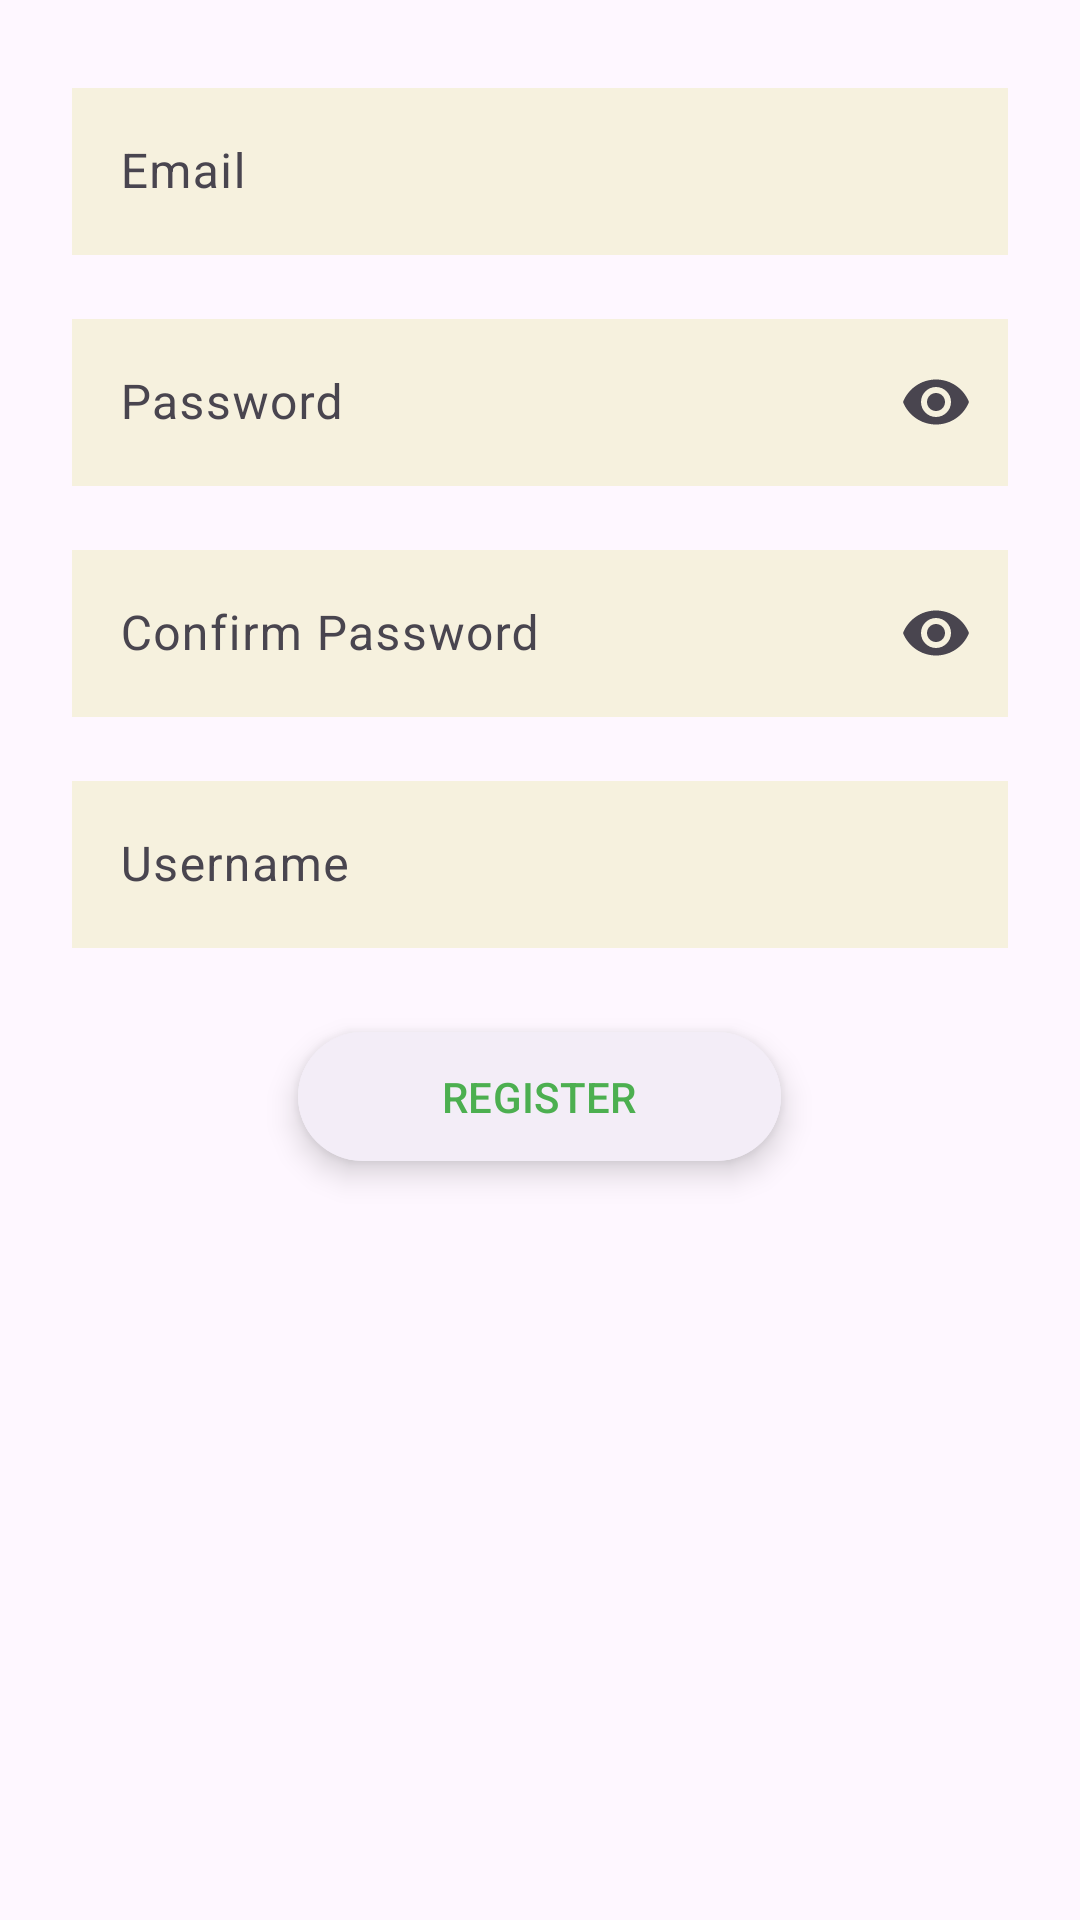

Produce the Android XML layout that renders to this screen, including the resource entries it uses.
<!-- AndroidManifest.xml: application theme Theme.Buddybloom -->
<!-- res/layout/fragment_register.xml -->
<?xml version="1.0" encoding="utf-8"?>
<LinearLayout xmlns:android="http://schemas.android.com/apk/res/android"
    xmlns:app="http://schemas.android.com/apk/res-auto"
    android:layout_width="match_parent"
    android:layout_height="match_parent"
    android:orientation="vertical"
    android:padding="24dp">

    
    <com.google.android.material.textfield.TextInputLayout
        style="@style/Widget.Material3.TextInputLayout.OutlinedBox"
        android:layout_width="match_parent"
        android:layout_height="wrap_content"
        android:layout_marginBottom="16dp"
        app:endIconMode="clear_text">

        <com.google.android.material.textfield.TextInputEditText
            android:id="@+id/tiet_email"
            android:layout_width="match_parent"
            android:layout_height="wrap_content"
            android:hint="@string/email"
            android:textColor="@color/black"
            android:background="@color/eggwhite"
            android:inputType="textEmailAddress" />
    </com.google.android.material.textfield.TextInputLayout>

    
    <com.google.android.material.textfield.TextInputLayout
        style="@style/Widget.Material3.TextInputLayout.OutlinedBox"
        android:layout_width="match_parent"
        android:layout_height="wrap_content"
        android:layout_marginBottom="16dp"
        app:endIconMode="password_toggle">

        <com.google.android.material.textfield.TextInputEditText
            android:id="@+id/tiet_password"
            android:layout_width="match_parent"
            android:layout_height="wrap_content"
            android:hint="@string/password"
            android:textColor="@color/black"
            android:background="@color/eggwhite"
            android:inputType="textPassword" />
    </com.google.android.material.textfield.TextInputLayout>

    
    <com.google.android.material.textfield.TextInputLayout
        style="@style/Widget.Material3.TextInputLayout.OutlinedBox"
        android:layout_width="match_parent"
        android:layout_height="wrap_content"
        android:layout_marginBottom="16dp"
        app:endIconMode="password_toggle">

        <com.google.android.material.textfield.TextInputEditText
            android:id="@+id/tiet_confirmpassword"
            android:layout_width="match_parent"
            android:layout_height="wrap_content"
            android:hint="@string/confirm_password"
            android:textColor="@color/black"
            android:background="@color/eggwhite"
            android:inputType="textPassword" />
    </com.google.android.material.textfield.TextInputLayout>

    
    <com.google.android.material.textfield.TextInputLayout
        style="@style/Widget.Material3.TextInputLayout.OutlinedBox"
        android:layout_width="match_parent"
        android:layout_height="wrap_content"
        android:layout_marginBottom="24dp"
        app:endIconMode="clear_text">

        <com.google.android.material.textfield.TextInputEditText
            android:id="@+id/tiet_username"
            android:layout_width="match_parent"
            android:layout_height="wrap_content"
            android:hint="@string/username"
            android:background="@color/eggwhite"
            android:textColor="@color/black"
            android:inputType="text" />
    </com.google.android.material.textfield.TextInputLayout>

    
    <com.google.android.material.button.MaterialButton
        android:id="@+id/btn_register"
        style="@style/Widget.Material3.Button.TextButton"
        android:layout_width="wrap_content"
        android:layout_height="wrap_content"
        android:layout_gravity="center"
        android:backgroundTint="@color/whiteish"
        android:elevation="5dp"
        android:translationZ="1dp"
        android:stateListAnimator="@null"
        android:paddingHorizontal="48dp"
        android:paddingVertical="12dp"
        android:text="@string/registerCaps"
        android:textColor="#4CAF50" />

    <ProgressBar
        android:id="@+id/progressBar"
        android:layout_width="wrap_content"
        android:layout_height="wrap_content"
        style="?android:attr/progressBarStyleSmall"
        android:layout_gravity="center"
        android:layout_marginTop="30dp"
        android:visibility="gone"/>

</LinearLayout>
<!-- resources referenced by this layout -->
<resources>
  <color name="black">#FF000000</color>
  <color name="eggwhite">#F6F1DE</color>
  <color name="whiteish">#F3EDF7</color>
  <string name="confirm_password">Confirm Password</string>
  <string name="email">Email</string>
  <string name="password">Password</string>
  <string name="registerCaps">REGISTER</string>
  <string name="username">Username</string>
  <style name="Theme.Buddybloom" parent="Base.Theme.Buddybloom" />
  <style name="Base.Theme.Buddybloom" parent="Theme.Material3.DayNight.NoActionBar">
          
          
      </style>
</resources>
